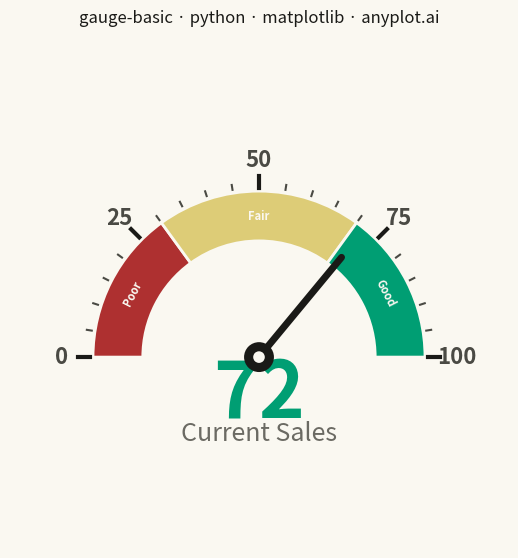

Reproduce this figure in Python.
""" anyplot.ai
gauge-basic: Basic Gauge Chart
Library: matplotlib 3.11.0 | Python 3.13.14
Quality: 91/100 | Updated: 2026-06-30
"""

import os
import sys


# Script named matplotlib.py shadows the installed package when run from its own directory.
# Removing the first sys.path entry (the script's directory) before any matplotlib import
# restores the normal package lookup — the venv site-packages takes over.
sys.path.pop(0)

import matplotlib.patches as mpatches
import matplotlib.pyplot as plt
import numpy as np


# Theme tokens
THEME = os.getenv("ANYPLOT_THEME", "light")
PAGE_BG = "#FAF8F1" if THEME == "light" else "#1A1A17"
INK = "#1A1A17" if THEME == "light" else "#F0EFE8"
INK_SOFT = "#4A4A44" if THEME == "light" else "#B8B7B0"
INK_MUTED = "#6B6A63" if THEME == "light" else "#A8A79F"

# Imprint semantic anchors (red / amber / green traffic-light)
ZONE_BAD = "#AE3030"  # matte red — semantic bad
ZONE_WARN = "#DDCC77"  # amber — semantic warning
ZONE_GOOD = "#009E73"  # brand green — semantic good

# Data
value = 72
min_value = 0
max_value = 100
thresholds = [30, 70]

# Gauge geometry: 180° arc (left=0, right=100)
angle_range = 180
value_normalized = (value - min_value) / (max_value - min_value)
needle_angle = 180 - value_normalized * angle_range

# Plot — square canvas (2400×2400) for optimal gauge proportions
fig, ax = plt.subplots(figsize=(6, 6), dpi=400, facecolor=PAGE_BG)
ax.set_facecolor(PAGE_BG)

# Color zones with labels
zone_colors = [ZONE_BAD, ZONE_WARN, ZONE_GOOD]
zone_boundaries = [min_value] + thresholds + [max_value]
zone_labels = ["Poor", "Fair", "Good"]

for i in range(len(zone_colors)):
    start_norm = (zone_boundaries[i] - min_value) / (max_value - min_value)
    end_norm = (zone_boundaries[i + 1] - min_value) / (max_value - min_value)
    theta1 = 180 - end_norm * angle_range
    theta2 = 180 - start_norm * angle_range
    wedge = mpatches.Wedge(
        center=(0, 0),
        r=1.0,
        theta1=theta1,
        theta2=theta2,
        width=0.3,
        facecolor=zone_colors[i],
        edgecolor=PAGE_BG,
        linewidth=2,
    )
    ax.add_patch(wedge)

    # Zone label at arc midpoint (tangential orientation)
    mid_norm = (start_norm + end_norm) / 2
    mid_angle = 180 - mid_norm * angle_range
    mid_rad = np.radians(mid_angle)
    ax.text(
        0.85 * np.cos(mid_rad),
        0.85 * np.sin(mid_rad),
        zone_labels[i],
        ha="center",
        va="center",
        fontsize=8,
        fontweight="bold",
        color=PAGE_BG,
        rotation=mid_angle - 90,
    )

# Inner fill (matches page background, cleans dial center)
ax.add_patch(mpatches.Wedge(center=(0, 0), r=0.65, theta1=0, theta2=180, facecolor=PAGE_BG, edgecolor="none"))

# Tick marks: minor and major
major_ticks = [0, 25, 50, 75, 100]
minor_ticks = [t for t in range(0, 101, 5) if t not in major_ticks]

for tick in minor_ticks:
    tick_norm = (tick - min_value) / (max_value - min_value)
    tick_angle = 180 - tick_norm * angle_range
    tick_rad = np.radians(tick_angle)
    ax.plot(
        [1.02 * np.cos(tick_rad), 1.05 * np.cos(tick_rad)],
        [1.02 * np.sin(tick_rad), 1.05 * np.sin(tick_rad)],
        color=INK_SOFT,
        linewidth=1.5,
    )

for tick in major_ticks:
    tick_norm = (tick - min_value) / (max_value - min_value)
    tick_angle = 180 - tick_norm * angle_range
    tick_rad = np.radians(tick_angle)
    ax.plot(
        [1.02 * np.cos(tick_rad), 1.09 * np.cos(tick_rad)],
        [1.02 * np.sin(tick_rad), 1.09 * np.sin(tick_rad)],
        color=INK,
        linewidth=3,
    )
    ax.text(
        1.19 * np.cos(tick_rad),
        1.19 * np.sin(tick_rad),
        str(tick),
        ha="center",
        va="center",
        fontsize=16,
        fontweight="bold",
        color=INK_SOFT,
    )

# Needle
needle_rad = np.radians(needle_angle)
ax.plot(
    [0, 0.78 * np.cos(needle_rad)],
    [0, 0.78 * np.sin(needle_rad)],
    color=INK,
    linewidth=5,
    solid_capstyle="round",
    zorder=9,
)

# Center cap (two-tone for definition)
ax.add_patch(plt.Circle((0, 0), 0.09, facecolor=INK, edgecolor="none", zorder=10))
ax.add_patch(plt.Circle((0, 0), 0.035, facecolor=PAGE_BG, edgecolor="none", zorder=11))

# Value label and context
ax.text(0, -0.22, f"{value}", ha="center", va="center", fontsize=56, fontweight="bold", color=ZONE_GOOD)
ax.text(0, -0.46, "Current Sales", ha="center", va="center", fontsize=18, color=INK_MUTED)

# Title
title = "gauge-basic · python · matplotlib · anyplot.ai"
ax.set_title(title, fontsize=12, fontweight="medium", color=INK, pad=20)

# Frame — square axes to match square canvas
ax.set_aspect("equal")
ax.set_xlim(-1.5, 1.5)
ax.set_ylim(-1.15, 1.85)
ax.axis("off")

fig.subplots_adjust(left=0.03, right=0.97, top=0.88, bottom=0.05)
plt.savefig(f"plot-{THEME}.png", dpi=400, facecolor=PAGE_BG)
